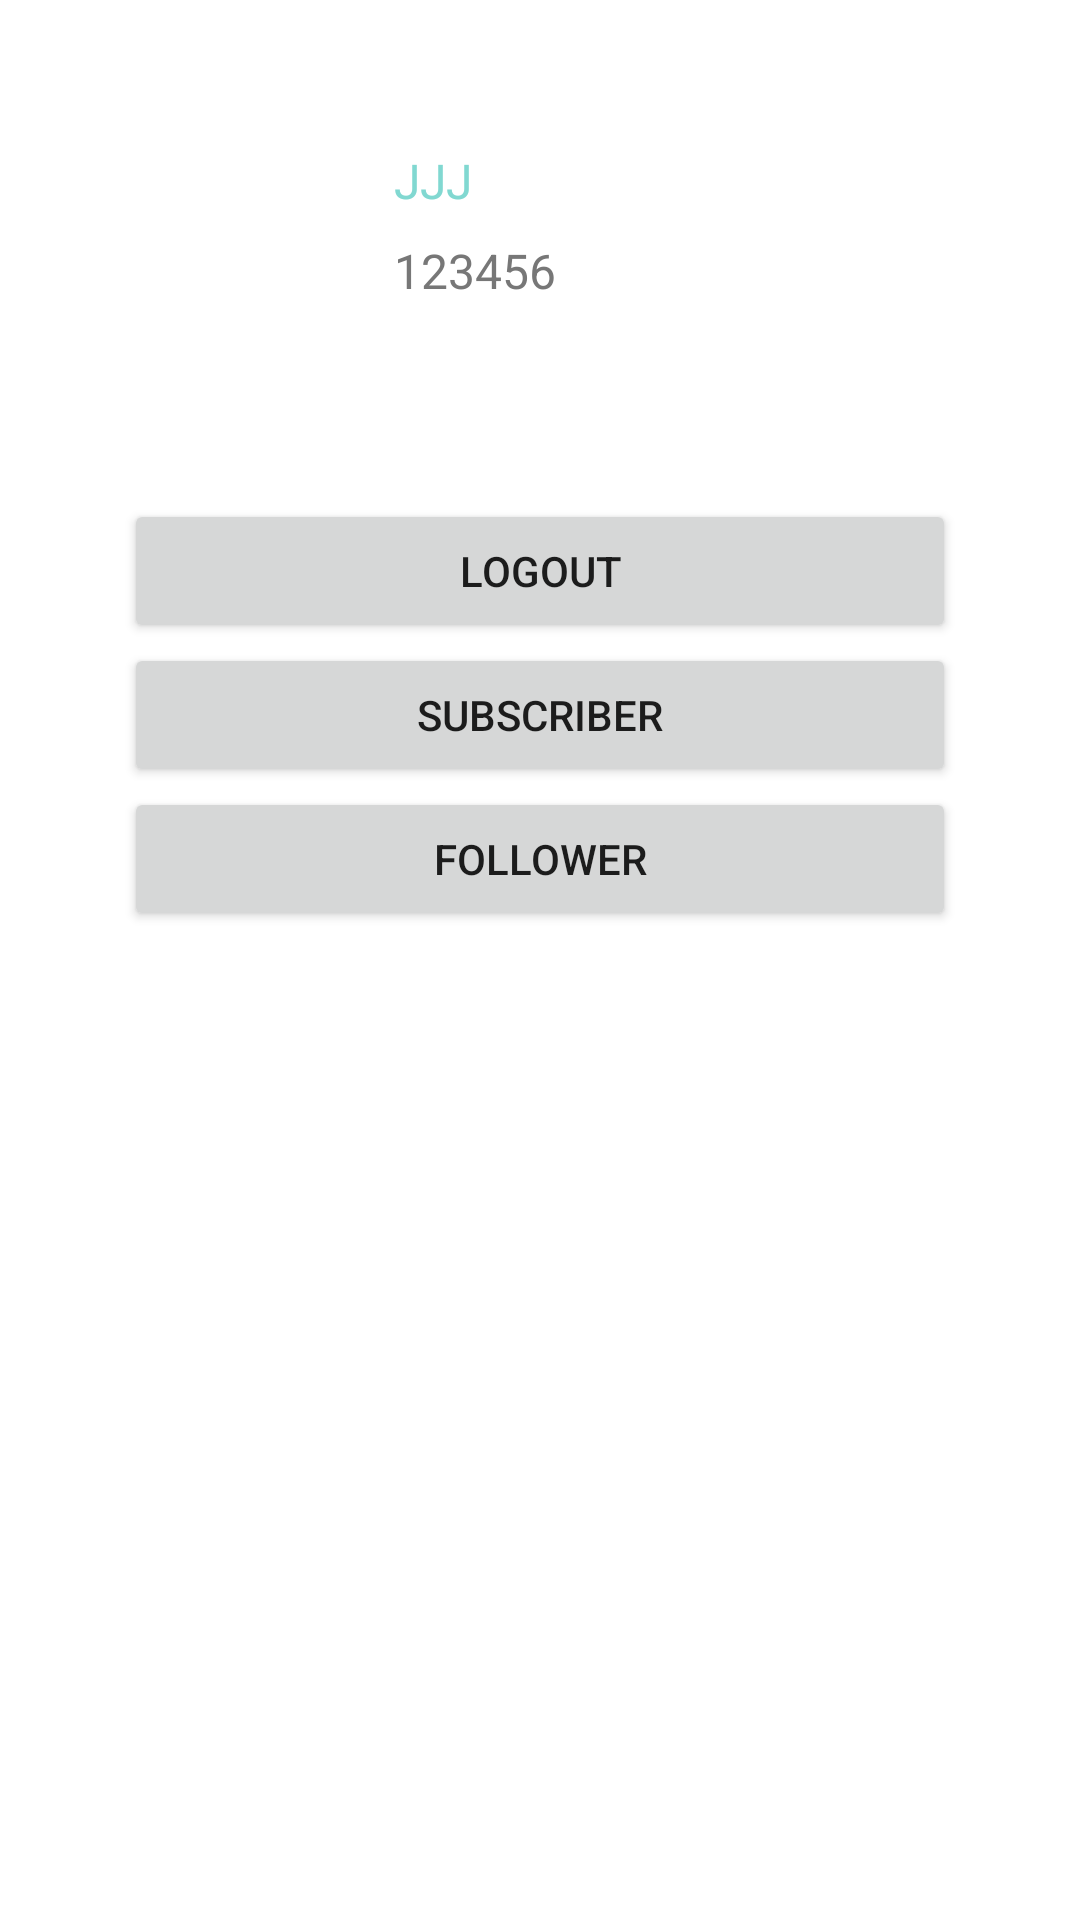

Produce the Android XML layout that renders to this screen, including the resource entries it uses.
<!-- AndroidManifest.xml: application theme Theme.WeTok -->
<!-- res/layout/fragment_my.xml -->
<?xml version="1.0" encoding="utf-8"?>

<LinearLayout xmlns:android="http://schemas.android.com/apk/res/android"
    xmlns:tools="http://schemas.android.com/tools"
    android:layout_width="match_parent"
    android:layout_height="match_parent"
    android:gravity="center_horizontal"
    android:orientation="vertical"
    android:padding="20pt"
    tools:context=".view.fragment.MyFragment">


    <LinearLayout
        android:layout_width="match_parent"
        android:layout_height="wrap_content"
        android:layout_weight="0.1"
        android:orientation="horizontal">

        <ImageView
            android:id="@+id/profile_photo"
            android:layout_width="80dp"
            android:layout_height="90dp"
            android:src="@drawable/avatar0" />

        <LinearLayout
            android:layout_width="match_parent"
            android:layout_height="wrap_content"
            android:layout_weight="0.1"
            android:layout_marginLeft="10dp"
            android:orientation="vertical">

            <TextView
                android:id="@+id/profile_username"
                android:layout_width="match_parent"
                android:layout_height="38dp"
                android:layout_weight="0.5"
                android:text="JJJ"
                android:gravity="center_vertical"
                android:textColor="#81D8D1"
                android:textSize="16sp" />

            <TextView
                android:id="@+id/profile_userid"
                android:layout_width="wrap_content"
                android:layout_height="wrap_content"
                android:text="123456"
                android:textColor="#777777"
                android:textSize="16sp" />
        </LinearLayout>
    </LinearLayout>

    <Button
        android:id="@+id/profile_logout"
        android:layout_width="match_parent"
        android:layout_height="wrap_content"
        android:text="Logout" />

    <Button
        android:id="@+id/profile_subscriber"
        android:layout_width="match_parent"
        android:layout_height="wrap_content"
        android:text="Subscriber" />

    <Button
        android:id="@+id/profile_follower"
        android:layout_width="match_parent"
        android:layout_height="wrap_content"
        android:text="Follower" />

    <ListView
        android:id="@+id/profile_post_list"
        android:layout_width="match_parent"
        android:layout_height="wrap_content"
        android:layout_marginStart="8dp"
        android:layout_marginTop="8dp"
        android:layout_marginEnd="8dp"
        android:layout_weight="0.8" />

</LinearLayout>
<!-- resources referenced by this layout -->
<resources>
  <style name="Theme.WeTok" parent="Theme.MaterialComponents.DayNight.DarkActionBar">
          
          <item name="colorPrimary">@color/Tiffany_blue</item>
          <item name="colorPrimaryVariant">@color/Tiffany_blue</item>
          <item name="colorOnPrimary">@color/white</item>
          
          <item name="colorSecondary">@color/teal_200</item>
          <item name="colorSecondaryVariant">@color/teal_700</item>
          <item name="colorOnSecondary">@color/black</item>
          
          <item name="android:statusBarColor" tools:targetApi="l">?attr/colorPrimaryVariant</item>
          
      </style>
  <color name="Tiffany_blue">#81D8D1</color>
  <color name="white">#FFFFFFFF</color>
  <color name="teal_200">#FF03DAC5</color>
  <color name="teal_700">#FF018786</color>
  <color name="black">#FF000000</color>
</resources>
